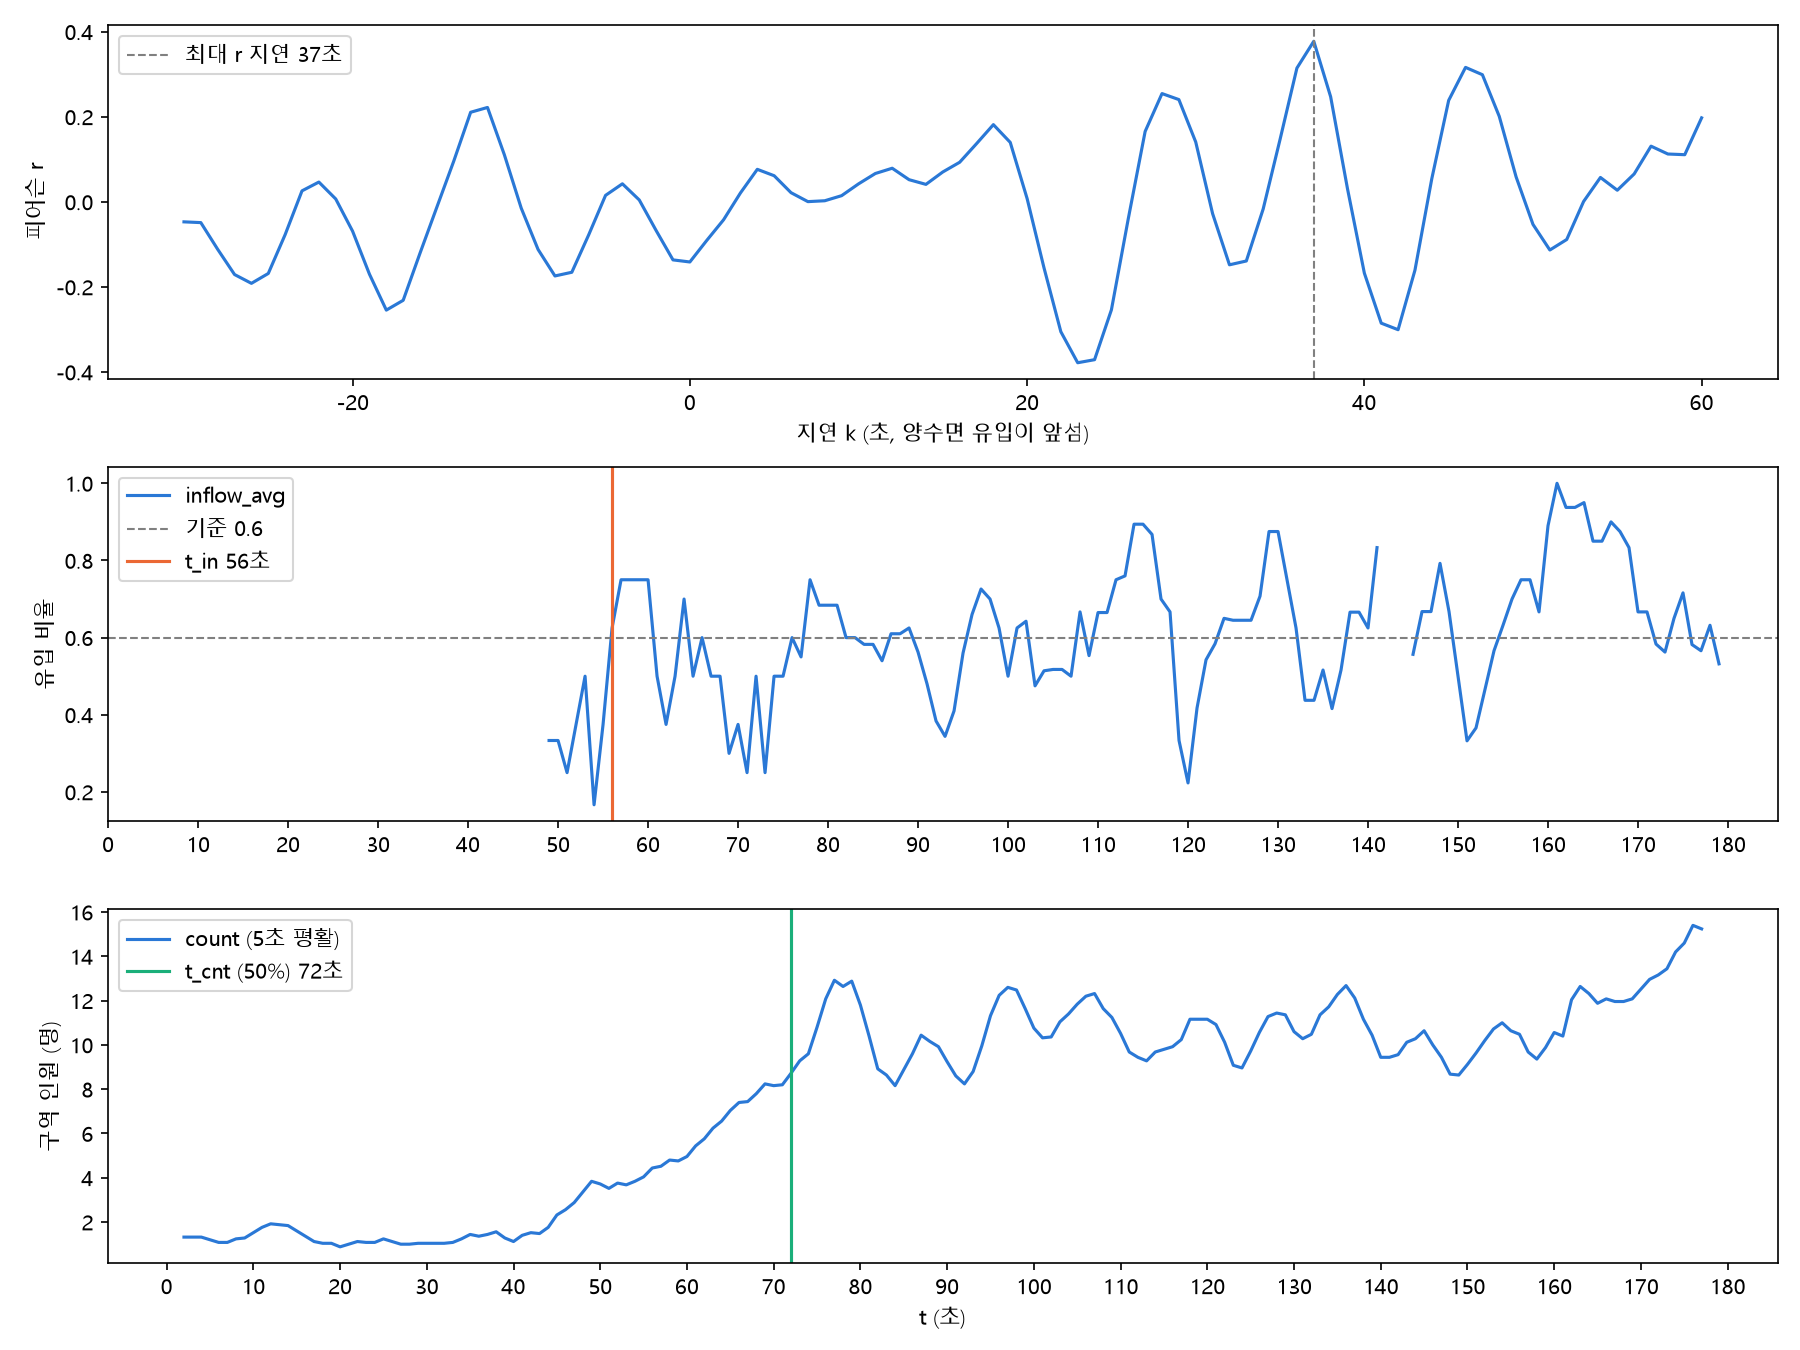

The data file committed next to this chart (first rows):
lag_s, r, n_pairs
-30, -0.04699, 128
-29, -0.04876, 128
-28, -0.1116, 128
-27, -0.1708, 128
-26, -0.1915, 128
-25, -0.1683, 128
-24, -0.07698, 128
-23, 0.02592, 128
-22, 0.04656, 128
-21, 0.006814, 128
-20, -0.06896, 128
-19, -0.17, 128
-18, -0.2545, 128
-17, -0.2314, 128
-16, -0.1204, 128
-15, -0.01207, 128
-14, 0.0959, 128
-13, 0.2106, 128
-12, 0.2219, 128
-11, 0.1107, 128
-10, -0.01473, 128
-9, -0.112, 128
-8, -0.1742, 128
-7, -0.1655, 128
-6, -0.07765, 128
-5, 0.01525, 128
-4, 0.04247, 128
-3, 0.004477, 128
-2, -0.06739, 127
-1, -0.1364, 126
0, -0.1413, 125
1, -0.09075, 124
2, -0.04211, 123
3, 0.02094, 122
4, 0.07649, 121
5, 0.06145, 120
6, 0.0216, 119
7, 0.0005509, 118
8, 0.002606, 117
9, 0.01456, 116
10, 0.04222, 115
11, 0.06668, 114
12, 0.07905, 113
13, 0.05213, 112
14, 0.0411, 111
15, 0.07027, 110
16, 0.09307, 109
17, 0.1368, 108
18, 0.1815, 107
19, 0.1398, 106
20, 0.007836, 105
21, -0.1548, 104
22, -0.3052, 103
23, -0.3782, 102
24, -0.371, 101
25, -0.2538, 100
26, -0.03952, 99
27, 0.1656, 98
28, 0.2546, 97
29, 0.2404, 96
... 31 more rows
